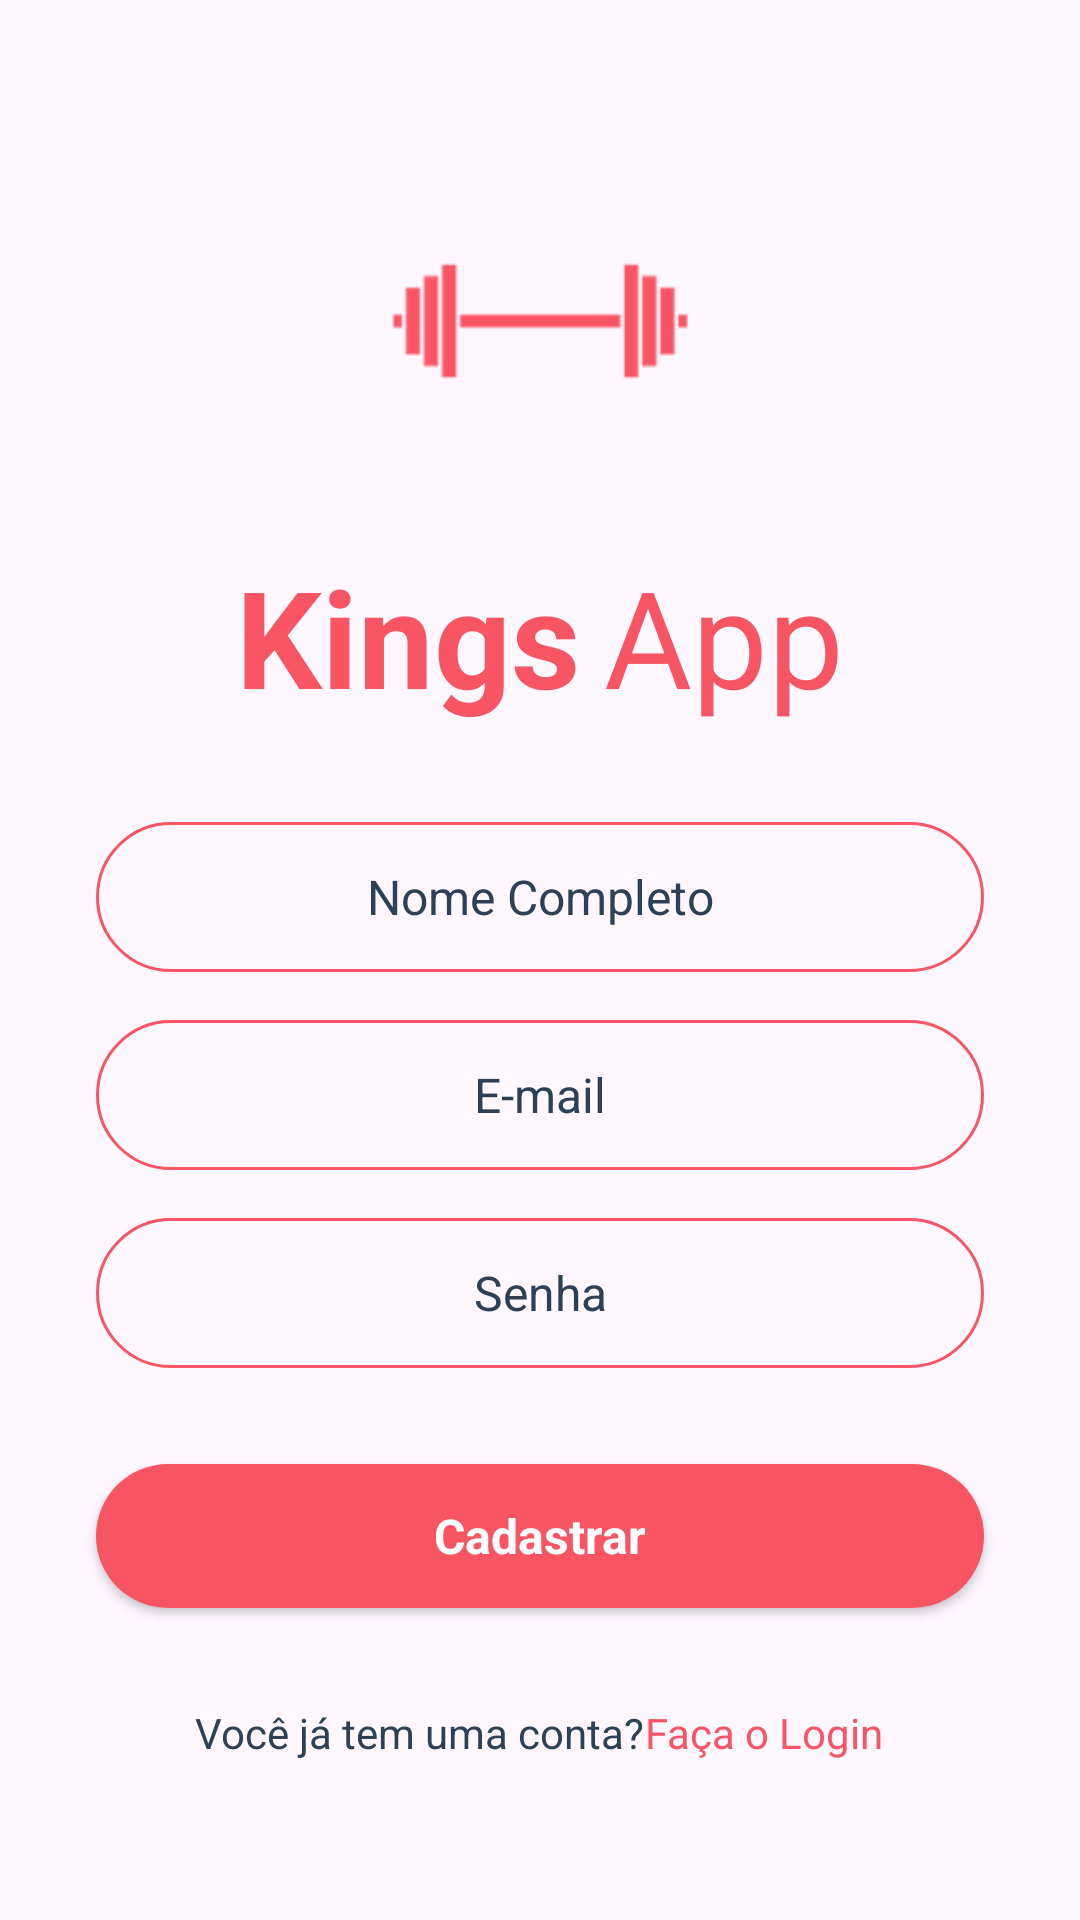

Here is an Android app screen rendered from its layout file. Give the layout XML and the strings, colors and styles it references.
<!-- AndroidManifest.xml: application theme Theme.KingsTreinos -->
<!-- res/layout/activity_cadastro.xml -->
<?xml version="1.0" encoding="utf-8"?>
<androidx.constraintlayout.widget.ConstraintLayout xmlns:android="http://schemas.android.com/apk/res/android"
    xmlns:app="http://schemas.android.com/apk/res-auto"
    xmlns:tools="http://schemas.android.com/tools"
    android:layout_width="match_parent"
    android:layout_height="match_parent"
    tools:context=".Activity.LoginActivity">

    <ScrollView
        android:layout_width="match_parent"
        android:layout_height="match_parent" >

        <LinearLayout
            android:layout_width="match_parent"
            android:layout_height="wrap_content"
            android:orientation="vertical">

            <ImageView
                android:id="@+id/imageView4"
                android:layout_width="match_parent"
                android:layout_height="150dp"
                android:layout_marginTop="32dp"
                app:srcCompat="@drawable/logo_3" />

            <LinearLayout
                android:layout_width="match_parent"
                android:layout_height="match_parent"
                android:gravity="center"
                android:orientation="horizontal">

                <TextView
                    android:id="@+id/textView3"
                    android:layout_width="wrap_content"
                    android:layout_height="wrap_content"
                    android:layout_marginEnd="8dp"
                    android:text="@string/txt_logo_1"
                    android:textColor="@color/vermelho"
                    android:textSize="45sp"
                    android:textStyle="bold" />

                <TextView
                    android:id="@+id/textView4"
                    android:layout_width="wrap_content"
                    android:layout_height="wrap_content"
                    android:text="@string/txt_logo_2"
                    android:textColor="@color/vermelho"
                    android:textSize="45sp" />
            </LinearLayout>

            <EditText
                android:id="@+id/nomeEdt"
                android:layout_width="match_parent"
                android:layout_height="50dp"
                android:layout_marginStart="32dp"
                android:layout_marginTop="32dp"
                android:layout_marginEnd="32dp"
                android:background="@drawable/edittext_background"
                android:ems="10"
                android:hint="@string/edt_nome"
                android:inputType="text"
                android:textAlignment="center"
                android:textColorHint="@color/azul"
                android:textSize="16sp" />

            <EditText
                android:id="@+id/userEdt"
                android:layout_width="match_parent"
                android:layout_height="50dp"
                android:layout_marginStart="32dp"
                android:layout_marginTop="16dp"
                android:layout_marginEnd="32dp"
                android:background="@drawable/edittext_background"
                android:ems="10"
                android:hint="@string/edt_email"
                android:inputType="text"
                android:textAlignment="center"
                android:textColorHint="@color/azul"
                android:textSize="16sp" />
            <EditText
                android:id="@+id/passEdt"
                android:layout_width="match_parent"
                android:layout_height="50dp"
                android:layout_marginTop="16dp"
                android:layout_marginEnd="32dp"
                android:layout_marginStart="32dp"
                android:hint="@string/edt_senha"
                android:textAlignment="center"
                android:textColorHint="@color/azul"
                android:textSize="16sp"
                android:ems="10"
                android:background="@drawable/edittext_background"
                android:inputType="textPassword"
                />


            <androidx.appcompat.widget.AppCompatButton
                android:id="@+id/CadastroBtn"
                android:layout_width="match_parent"
                android:layout_height="wrap_content"
                android:text="@string/btn_cadastrar"
                android:background="@drawable/red_button_background"
                android:layout_margin="32dp"
                style="@android:style/Widget.Button"
                android:textColor="@color/branco"
                android:textSize="16sp"
                android:textStyle="bold"/>


            <LinearLayout
                android:layout_width="match_parent"
                android:layout_height="match_parent"
                android:gravity="center"
                android:orientation="horizontal">

                <TextView
                    android:id="@+id/textView7"
                    android:layout_width="wrap_content"
                    android:layout_height="wrap_content"
                    android:text="@string/txt_usuario"
                    android:textSize="14sp"
                    android:textColor="@color/azul"/>

                <TextView
                    android:id="@+id/textView8"
                    android:layout_width="wrap_content"
                    android:layout_height="wrap_content"
                    android:text="@string/txt_login"
                    android:textColor="@color/vermelho"
                    android:textSize="14sp"/>
            </LinearLayout>
        </LinearLayout>
    </ScrollView>
</androidx.constraintlayout.widget.ConstraintLayout>
<!-- resources referenced by this layout -->
<resources>
  <color name="azul">#2E4058</color>
  <color name="branco">#FFFFFFFF</color>
  <color name="vermelho">#F75564</color>
  <!-- drawable edittext_background (drawable) -->
  <?xml version="1.0" encoding="utf-8"?>
  <selector xmlns:android="http://schemas.android.com/apk/res/android">
  <item>
      <shape android:shape="rectangle">
          <stroke android:color="@color/vermelho" android:width="1dp"/>
          <corners android:radius="100dp"/>
      </shape>
  </item>
  </selector>
  <!-- drawable logo_3: png bitmap (drawable, 3322 bytes) -->
  <!-- drawable red_button_background (drawable) -->
  <?xml version="1.0" encoding="utf-8"?>
  <selector xmlns:android="http://schemas.android.com/apk/res/android">
  <item>
      <shape android:shape="rectangle">
          <corners android:radius="50dp"/>
          <solid android:color="@color/vermelho"/>
      </shape>
  </item>
  </selector>
  <string name="btn_cadastrar">Cadastrar</string>
  <string name="edt_email">E-mail</string>
  <string name="edt_nome">Nome Completo</string>
  <string name="edt_senha">Senha</string>
  <string name="txt_login">Faça o Login</string>
  <string name="txt_logo_1">Kings</string>
  <string name="txt_logo_2">App</string>
  <string name="txt_usuario">Você já tem uma conta? </string>
  <style name="Theme.KingsTreinos" parent="Base.Theme.KingsTreinos" />
  <style name="Base.Theme.KingsTreinos" parent="Theme.Material3.DayNight.NoActionBar">
          
          
      </style>
</resources>
